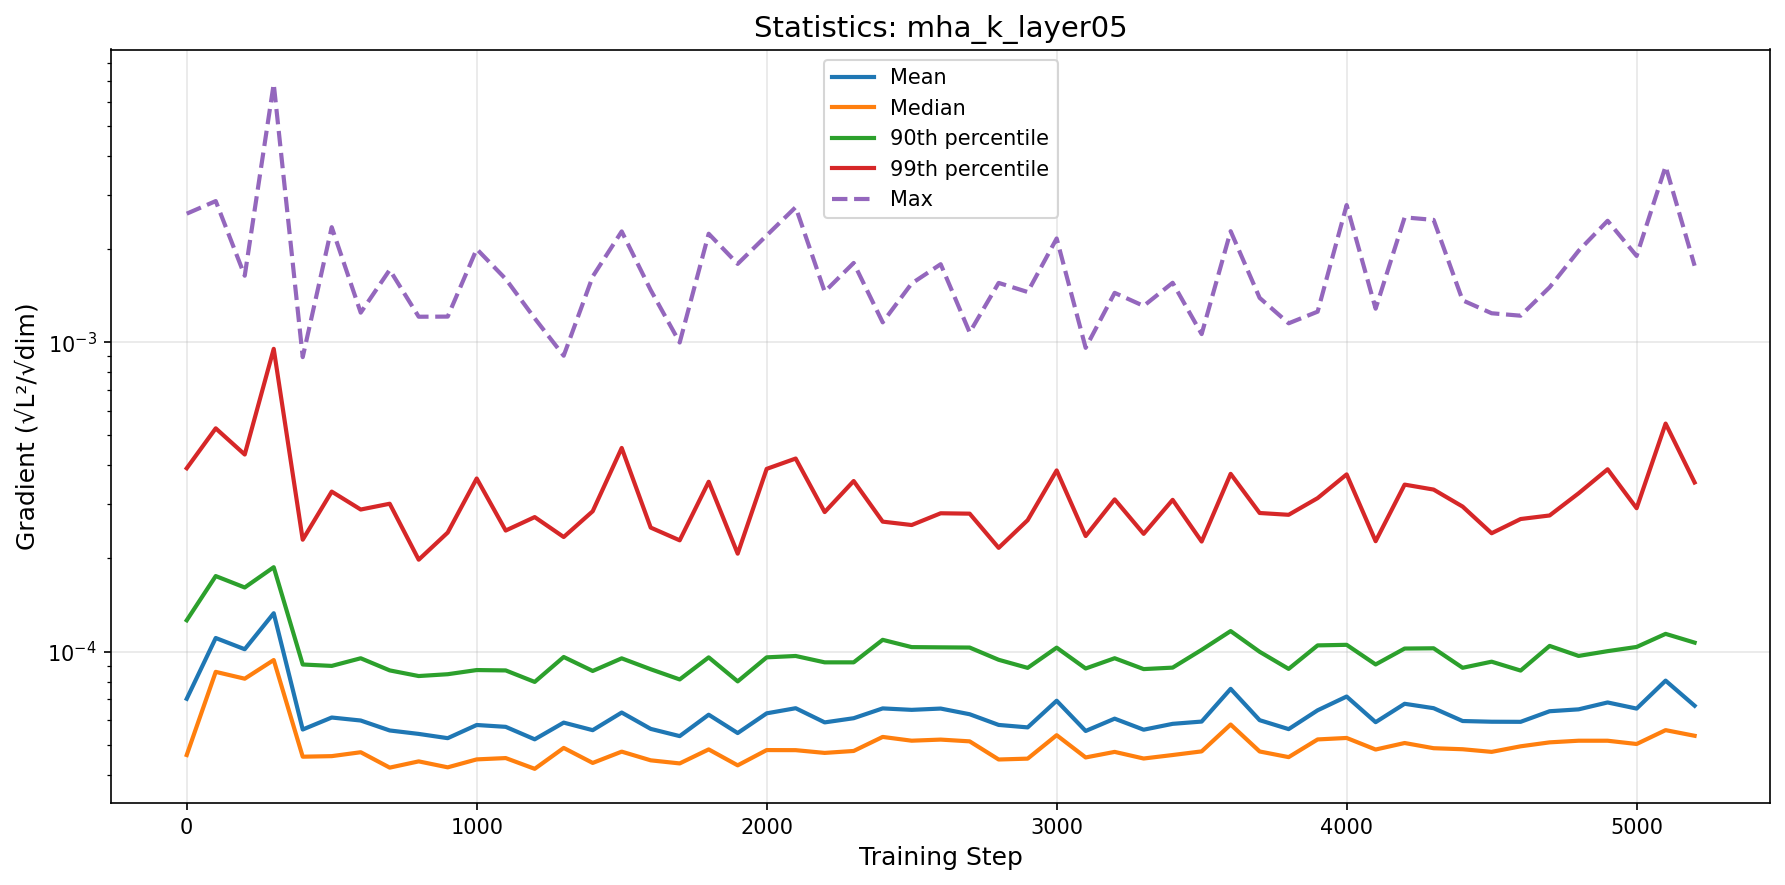

The file beside this chart, header and first rows:
step, mean, median, p90, p99, max
0, 7.035973805409006e-05, 4.6289304009405896e-05, 0.0001262, 0.0003916, 0.002606
100, 0.0001106, 8.597231862950139e-05, 0.0001755, 0.0005271, 0.002863
200, 0.0001018, 8.170843284460716e-05, 0.0001612, 0.0004338, 0.001642
300, 0.000133, 9.389893966726959e-05, 0.0001874, 0.0009526, 0.006858
400, 5.597112092203815e-05, 4.5712378778262064e-05, 9.082217002287507e-05, 0.00023, 0.0008958
500, 6.119801163302035e-05, 4.590227399603464e-05, 8.987341425381601e-05, 0.0003291, 0.002357
600, 5.984346208163872e-05, 4.725933285953943e-05, 9.513940312899649e-05, 0.000288, 0.001248
700, 5.5571384475935505e-05, 4.213953798171133e-05, 8.691580296726897e-05, 0.0003007, 0.001716
800, 5.41643465825002e-05, 4.4146188884042203e-05, 8.33390949992463e-05, 0.0001982, 0.00121
900, 5.247387451337967e-05, 4.2229761675116606e-05, 8.447761138086207e-05, 0.0002426, 0.001211
1000, 5.788448469092243e-05, 4.480467760004103e-05, 8.71411211846862e-05, 0.0003628, 0.002003
1100, 5.709152205314792e-05, 4.524777068581898e-05, 8.690270260558464e-05, 0.0002463, 0.001603
1200, 5.2024352113124094e-05, 4.1764007619349286e-05, 7.97726315795444e-05, 0.0002722, 0.001196
1300, 5.8918362093152155e-05, 4.880057713307906e-05, 9.60474026214797e-05, 0.0002347, 0.0009053
1400, 5.5693672494377165e-05, 4.363685002317652e-05, 8.654606062918901e-05, 0.0002843, 0.001632
1500, 6.350874323755664e-05, 4.7468498451053165e-05, 9.508335642749444e-05, 0.0004554, 0.002284
1600, 5.6234209419057735e-05, 4.449294283404015e-05, 8.76692465681117e-05, 0.0002517, 0.001476
1700, 5.3281622424857945e-05, 4.3479456508066505e-05, 8.125384920276701e-05, 0.0002289, 0.0009986
1800, 6.24911930121438e-05, 4.826412259717472e-05, 9.57842348725535e-05, 0.0003541, 0.002245
1900, 5.4509610501034853e-05, 4.286136754672043e-05, 8.009325756574981e-05, 0.0002073, 0.001794
2000, 6.313577565565862e-05, 4.802489456778858e-05, 9.579392644809559e-05, 0.0003898, 0.002217
2100, 6.558806289547192e-05, 4.799246380571276e-05, 9.67633277468849e-05, 0.0004209, 0.002736
2200, 5.901699992299265e-05, 4.7019591875141487e-05, 9.228625276591629e-05, 0.0002825, 0.001458
2300, 6.088163706457246e-05, 4.770637315232307e-05, 9.228657654603012e-05, 0.0003561, 0.001806
2400, 6.549528462228084e-05, 5.296403105603531e-05, 0.0001091, 0.0002631, 0.001161
2500, 6.479081294941125e-05, 5.1495302614057437e-05, 0.0001034, 0.0002566, 0.00155
2600, 6.541837546742662e-05, 5.192139906284865e-05, 0.0001032, 0.00028, 0.001789
2700, 6.270798794462604e-05, 5.1244674978079274e-05, 0.000103, 0.0002792, 0.001076
2800, 5.7911689468020154e-05, 4.476840877032373e-05, 9.406800018041395e-05, 0.0002165, 0.001557
2900, 5.686147105876671e-05, 4.5056491217110306e-05, 8.856450949679129e-05, 0.0002661, 0.001455
3000, 6.933989246249439e-05, 5.365463948692195e-05, 0.000103, 0.0003853, 0.002167
3100, 5.5368194251416624e-05, 4.5454211431206204e-05, 8.816275658318773e-05, 0.0002364, 0.0009599
3200, 6.068065550936451e-05, 4.7378782255691476e-05, 9.516268983134069e-05, 0.0003105, 0.001446
3300, 5.589272286040828e-05, 4.509829341259319e-05, 8.776667164056562e-05, 0.0002403, 0.001311
3400, 5.838337879181056e-05, 4.628627357305959e-05, 8.873377737472765e-05, 0.0003095, 0.001558
3500, 5.937996055800048e-05, 4.755940790346358e-05, 0.0001013, 0.0002269, 0.001063
3600, 7.575475952746404e-05, 5.808675450680312e-05, 0.0001165, 0.0003756, 0.002288
3700, 5.999818043786068e-05, 4.752449422085192e-05, 9.982925257645547e-05, 0.0002806, 0.001393
3800, 5.613216224682154e-05, 4.556329804472625e-05, 8.789497951511294e-05, 0.0002769, 0.001152
3900, 6.458116320828822e-05, 5.198367034608964e-05, 0.0001047, 0.0003135, 0.001257
4000, 7.154945331474696e-05, 5.255779979052022e-05, 0.0001052, 0.0003741, 0.002779
4100, 5.910919072351005e-05, 4.821788752451539e-05, 9.085161218536086e-05, 0.0002275, 0.001285
4200, 6.77853550336798e-05, 5.0614287829375826e-05, 0.0001023, 0.0003467, 0.002536
4300, 6.55978908190897e-05, 4.869413714914117e-05, 0.0001025, 0.0003341, 0.002489
4400, 5.961909833729351e-05, 4.8320995119865984e-05, 8.862527465680614e-05, 0.0002943, 0.001367
4500, 5.930766471757514e-05, 4.738350980915129e-05, 9.27422042877879e-05, 0.0002413, 0.001242
4600, 5.926490586257874e-05, 4.938706842949614e-05, 8.680627797730267e-05, 0.0002683, 0.001219
4700, 6.41275929638141e-05, 5.086400778964162e-05, 0.0001043, 0.0002755, 0.001507
4800, 6.503513692328917e-05, 5.148989112058189e-05, 9.680414223112166e-05, 0.000325, 0.001977
4900, 6.846056393072786e-05, 5.1484277719282545e-05, 0.0001003, 0.0003886, 0.002472
5000, 6.540935530198664e-05, 5.02470757055562e-05, 0.0001035, 0.0002908, 0.001903
5100, 8.053628329004628e-05, 5.571190376940649e-05, 0.0001141, 0.0005461, 0.003709
5200, 6.681375208472673e-05, 5.34141217940487e-05, 0.0001069, 0.0003522, 0.001769
